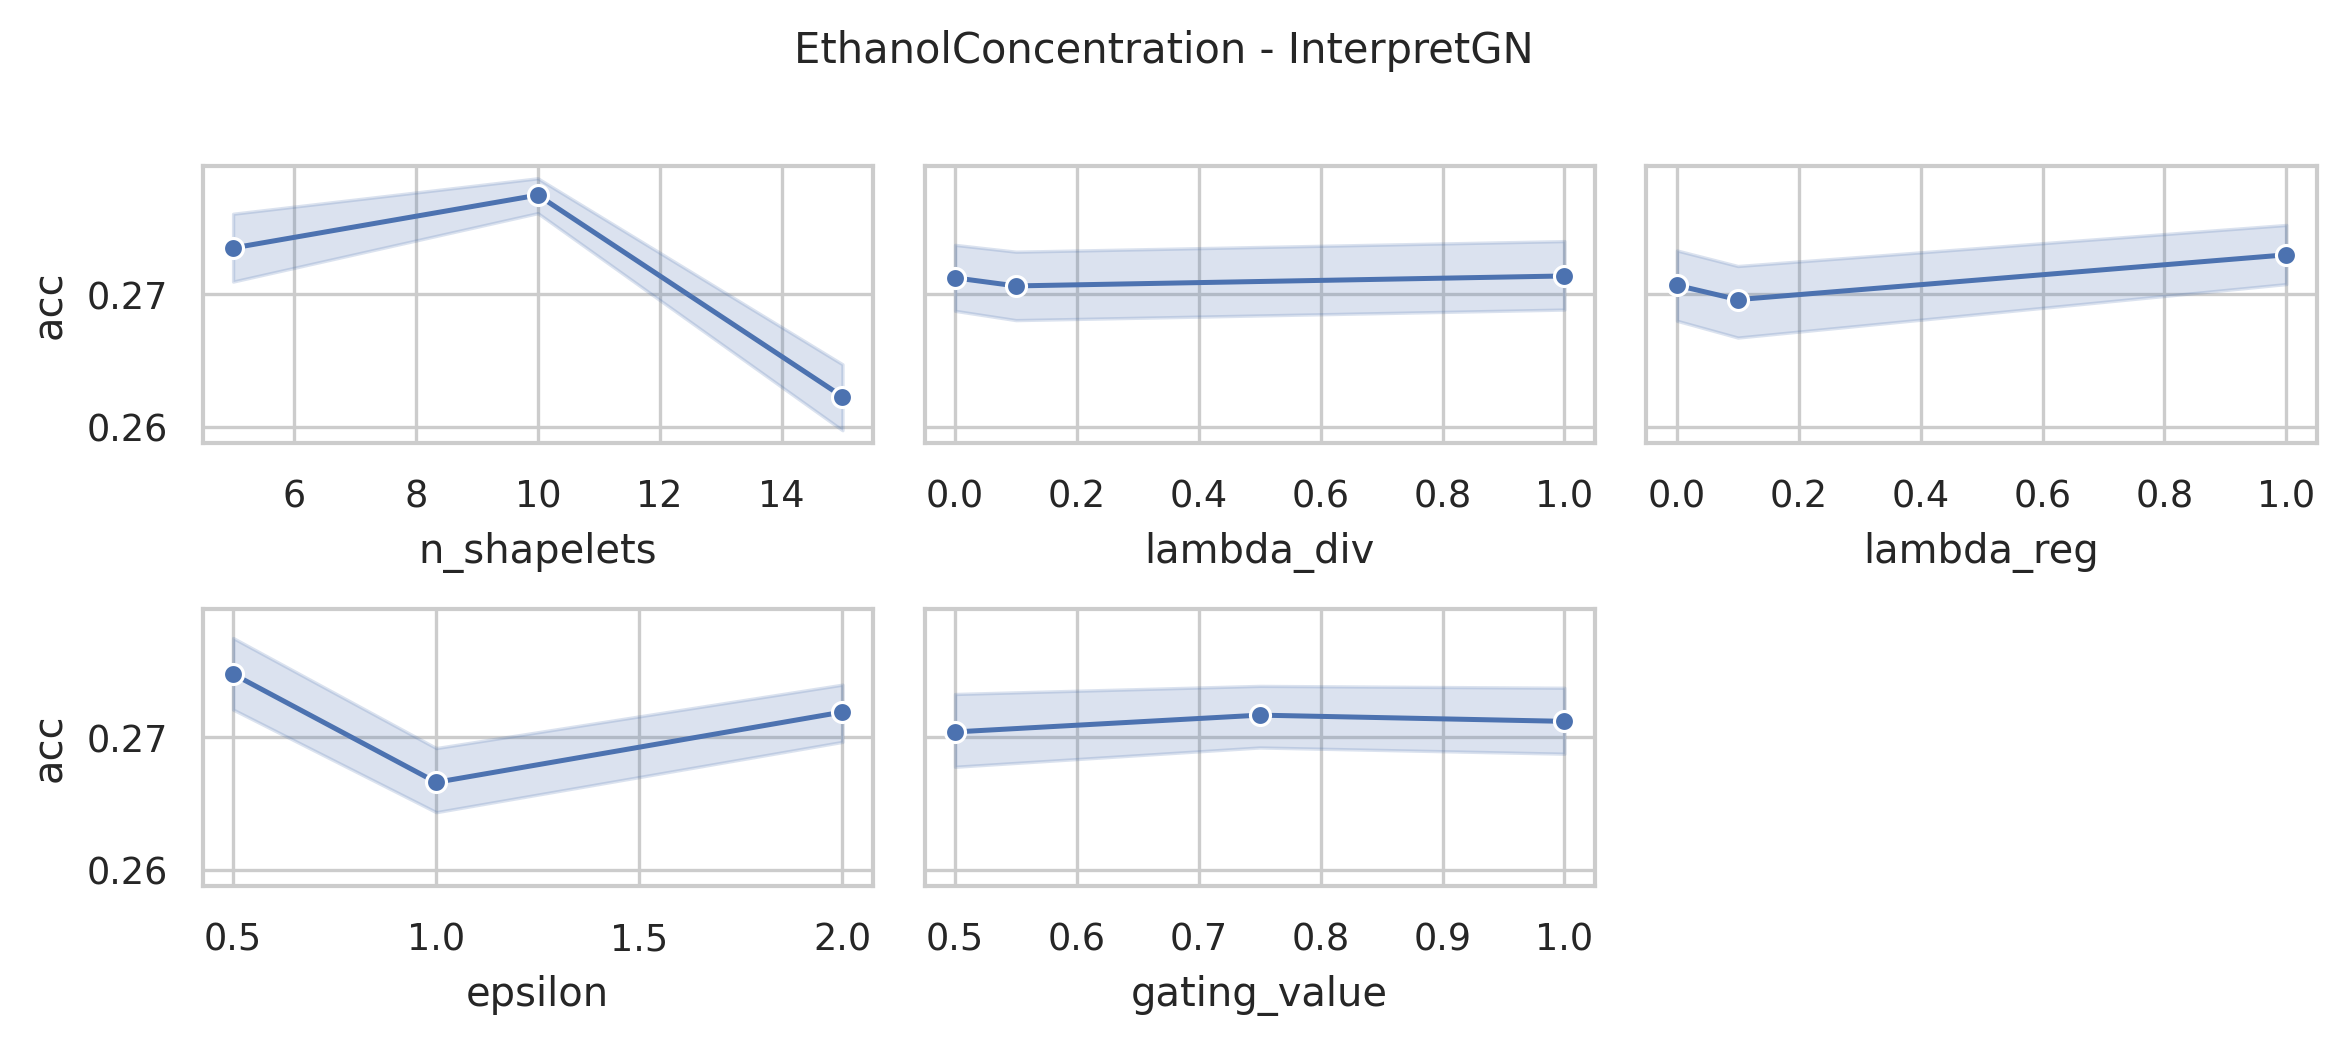

The table this chart was drawn from, first rows:
data_name, model, seq_len, dnn_type, n_shapelets, lambda_div, lambda_reg, epsilon, distance, memory_efficient, sbm_classifier, gating_value, acc, model_params, model_size (MB)
EthanolConcentration, InterpretGN, 1751, FCN, 15, 1.0, 1.0, 2.0, euclidean, False, linear, 1.0, 0.2586, 422158, 1.62
EthanolConcentration, InterpretGN, 1751, FCN, 15, 1.0, 1.0, 2.0, euclidean, False, linear, 0.75, 0.2586, 422158, 1.62
EthanolConcentration, InterpretGN, 1751, FCN, 15, 1.0, 1.0, 2.0, euclidean, False, linear, 0.5, 0.27, 422158, 1.62
EthanolConcentration, InterpretGN, 1751, FCN, 15, 1.0, 1.0, 1.0, euclidean, False, linear, 1.0, 0.2548, 422158, 1.62
EthanolConcentration, InterpretGN, 1751, FCN, 15, 1.0, 1.0, 1.0, euclidean, False, linear, 0.75, 0.2471, 422158, 1.62
EthanolConcentration, InterpretGN, 1751, FCN, 15, 1.0, 1.0, 1.0, euclidean, False, linear, 0.5, 0.2776, 422158, 1.62
EthanolConcentration, InterpretGN, 1751, FCN, 15, 1.0, 1.0, 0.5, euclidean, False, linear, 1.0, 0.2738, 422158, 1.62
EthanolConcentration, InterpretGN, 1751, FCN, 15, 1.0, 1.0, 0.5, euclidean, False, linear, 0.75, 0.2814, 422158, 1.62
EthanolConcentration, InterpretGN, 1751, FCN, 15, 1.0, 1.0, 0.5, euclidean, False, linear, 0.5, 0.2586, 422158, 1.62
EthanolConcentration, InterpretGN, 1751, FCN, 15, 1.0, 0.1, 2.0, euclidean, False, linear, 1.0, 0.2586, 422158, 1.62
EthanolConcentration, InterpretGN, 1751, FCN, 15, 1.0, 0.1, 2.0, euclidean, False, linear, 0.75, 0.2586, 422158, 1.62
EthanolConcentration, InterpretGN, 1751, FCN, 15, 1.0, 0.1, 2.0, euclidean, False, linear, 0.5, 0.2586, 422158, 1.62
EthanolConcentration, InterpretGN, 1751, FCN, 15, 1.0, 0.1, 1.0, euclidean, False, linear, 1.0, 0.251, 422158, 1.62
EthanolConcentration, InterpretGN, 1751, FCN, 15, 1.0, 0.1, 1.0, euclidean, False, linear, 0.75, 0.2395, 422158, 1.62
EthanolConcentration, InterpretGN, 1751, FCN, 15, 1.0, 0.1, 1.0, euclidean, False, linear, 0.5, 0.2471, 422158, 1.62
EthanolConcentration, InterpretGN, 1751, FCN, 15, 1.0, 0.1, 0.5, euclidean, False, linear, 1.0, 0.2852, 422158, 1.62
EthanolConcentration, InterpretGN, 1751, FCN, 15, 1.0, 0.1, 0.5, euclidean, False, linear, 0.75, 0.2814, 422158, 1.62
EthanolConcentration, InterpretGN, 1751, FCN, 15, 1.0, 0.1, 0.5, euclidean, False, linear, 0.5, 0.251, 422158, 1.62
EthanolConcentration, InterpretGN, 1751, FCN, 15, 1.0, 0.0, 2.0, euclidean, False, linear, 1.0, 0.2586, 422158, 1.62
EthanolConcentration, InterpretGN, 1751, FCN, 15, 1.0, 0.0, 2.0, euclidean, False, linear, 0.75, 0.2586, 422158, 1.62
EthanolConcentration, InterpretGN, 1751, FCN, 15, 1.0, 0.0, 2.0, euclidean, False, linear, 0.5, 0.27, 422158, 1.62
EthanolConcentration, InterpretGN, 1751, FCN, 15, 1.0, 0.0, 1.0, euclidean, False, linear, 1.0, 0.2662, 422158, 1.62
EthanolConcentration, InterpretGN, 1751, FCN, 15, 1.0, 0.0, 1.0, euclidean, False, linear, 0.75, 0.2662, 422158, 1.62
EthanolConcentration, InterpretGN, 1751, FCN, 15, 1.0, 0.0, 1.0, euclidean, False, linear, 0.5, 0.2738, 422158, 1.62
EthanolConcentration, InterpretGN, 1751, FCN, 15, 1.0, 0.0, 0.5, euclidean, False, linear, 1.0, 0.2586, 422158, 1.62
EthanolConcentration, InterpretGN, 1751, FCN, 15, 1.0, 0.0, 0.5, euclidean, False, linear, 0.75, 0.27, 422158, 1.62
EthanolConcentration, InterpretGN, 1751, FCN, 15, 1.0, 0.0, 0.5, euclidean, False, linear, 0.5, 0.2586, 422158, 1.62
EthanolConcentration, InterpretGN, 1751, FCN, 15, 0.1, 1.0, 2.0, euclidean, False, linear, 1.0, 0.2586, 422158, 1.62
EthanolConcentration, InterpretGN, 1751, FCN, 15, 0.1, 1.0, 2.0, euclidean, False, linear, 0.75, 0.2662, 422158, 1.62
EthanolConcentration, InterpretGN, 1751, FCN, 15, 0.1, 1.0, 2.0, euclidean, False, linear, 0.5, 0.2738, 422158, 1.62
EthanolConcentration, InterpretGN, 1751, FCN, 15, 0.1, 1.0, 1.0, euclidean, False, linear, 1.0, 0.2662, 422158, 1.62
EthanolConcentration, InterpretGN, 1751, FCN, 15, 0.1, 1.0, 1.0, euclidean, False, linear, 0.75, 0.2433, 422158, 1.62
EthanolConcentration, InterpretGN, 1751, FCN, 15, 0.1, 1.0, 1.0, euclidean, False, linear, 0.5, 0.27, 422158, 1.62
EthanolConcentration, InterpretGN, 1751, FCN, 15, 0.1, 1.0, 0.5, euclidean, False, linear, 1.0, 0.2738, 422158, 1.62
EthanolConcentration, InterpretGN, 1751, FCN, 15, 0.1, 1.0, 0.5, euclidean, False, linear, 0.75, 0.2548, 422158, 1.62
EthanolConcentration, InterpretGN, 1751, FCN, 15, 0.1, 1.0, 0.5, euclidean, False, linear, 0.5, 0.27, 422158, 1.62
EthanolConcentration, InterpretGN, 1751, FCN, 15, 0.1, 0.1, 2.0, euclidean, False, linear, 1.0, 0.2586, 422158, 1.62
EthanolConcentration, InterpretGN, 1751, FCN, 15, 0.1, 0.1, 2.0, euclidean, False, linear, 0.75, 0.2662, 422158, 1.62
EthanolConcentration, InterpretGN, 1751, FCN, 15, 0.1, 0.1, 2.0, euclidean, False, linear, 0.5, 0.2586, 422158, 1.62
EthanolConcentration, InterpretGN, 1751, FCN, 15, 0.1, 0.1, 1.0, euclidean, False, linear, 1.0, 0.251, 422158, 1.62
EthanolConcentration, InterpretGN, 1751, FCN, 15, 0.1, 0.1, 1.0, euclidean, False, linear, 0.75, 0.27, 422158, 1.62
EthanolConcentration, InterpretGN, 1751, FCN, 15, 0.1, 0.1, 1.0, euclidean, False, linear, 0.5, 0.251, 422158, 1.62
EthanolConcentration, InterpretGN, 1751, FCN, 15, 0.1, 0.1, 0.5, euclidean, False, linear, 1.0, 0.251, 422158, 1.62
EthanolConcentration, InterpretGN, 1751, FCN, 15, 0.1, 0.1, 0.5, euclidean, False, linear, 0.75, 0.2738, 422158, 1.62
EthanolConcentration, InterpretGN, 1751, FCN, 15, 0.1, 0.1, 0.5, euclidean, False, linear, 0.5, 0.2624, 422158, 1.62
EthanolConcentration, InterpretGN, 1751, FCN, 15, 0.1, 0.0, 2.0, euclidean, False, linear, 1.0, 0.2586, 422158, 1.62
EthanolConcentration, InterpretGN, 1751, FCN, 15, 0.1, 0.0, 2.0, euclidean, False, linear, 0.75, 0.2624, 422158, 1.62
EthanolConcentration, InterpretGN, 1751, FCN, 15, 0.1, 0.0, 2.0, euclidean, False, linear, 0.5, 0.2586, 422158, 1.62
EthanolConcentration, InterpretGN, 1751, FCN, 15, 0.1, 0.0, 1.0, euclidean, False, linear, 1.0, 0.251, 422158, 1.62
EthanolConcentration, InterpretGN, 1751, FCN, 15, 0.1, 0.0, 1.0, euclidean, False, linear, 0.75, 0.2662, 422158, 1.62
EthanolConcentration, InterpretGN, 1751, FCN, 15, 0.1, 0.0, 1.0, euclidean, False, linear, 0.5, 0.2395, 422158, 1.62
EthanolConcentration, InterpretGN, 1751, FCN, 15, 0.1, 0.0, 0.5, euclidean, False, linear, 1.0, 0.2814, 422158, 1.62
EthanolConcentration, InterpretGN, 1751, FCN, 15, 0.1, 0.0, 0.5, euclidean, False, linear, 0.75, 0.2738, 422158, 1.62
EthanolConcentration, InterpretGN, 1751, FCN, 15, 0.1, 0.0, 0.5, euclidean, False, linear, 0.5, 0.2319, 422158, 1.62
EthanolConcentration, InterpretGN, 1751, FCN, 15, 0.0, 1.0, 2.0, euclidean, False, linear, 1.0, 0.2624, 422158, 1.62
EthanolConcentration, InterpretGN, 1751, FCN, 15, 0.0, 1.0, 2.0, euclidean, False, linear, 0.75, 0.2662, 422158, 1.62
EthanolConcentration, InterpretGN, 1751, FCN, 15, 0.0, 1.0, 2.0, euclidean, False, linear, 0.5, 0.2852, 422158, 1.62
EthanolConcentration, InterpretGN, 1751, FCN, 15, 0.0, 1.0, 1.0, euclidean, False, linear, 1.0, 0.27, 422158, 1.62
EthanolConcentration, InterpretGN, 1751, FCN, 15, 0.0, 1.0, 1.0, euclidean, False, linear, 0.75, 0.2624, 422158, 1.62
EthanolConcentration, InterpretGN, 1751, FCN, 15, 0.0, 1.0, 1.0, euclidean, False, linear, 0.5, 0.2776, 422158, 1.62
... 183 more rows
